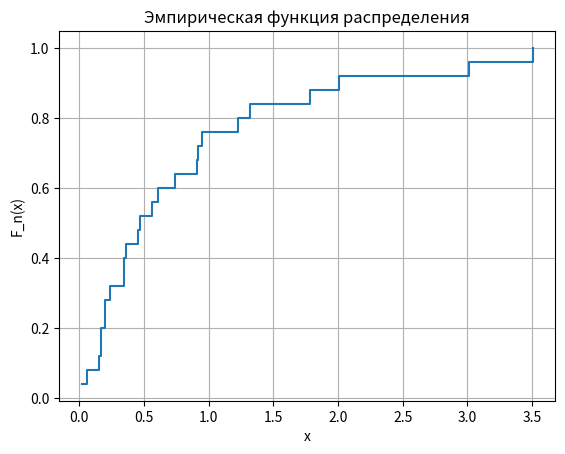
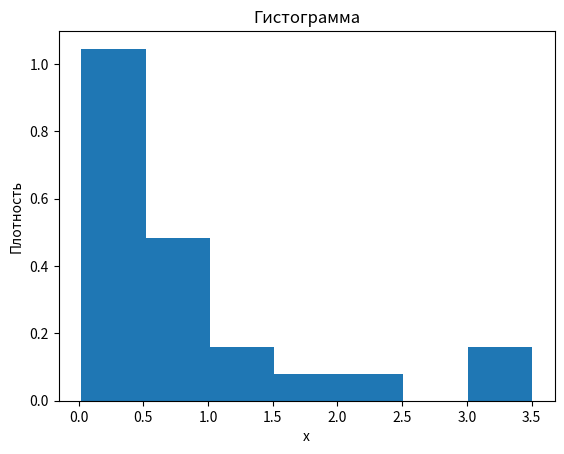
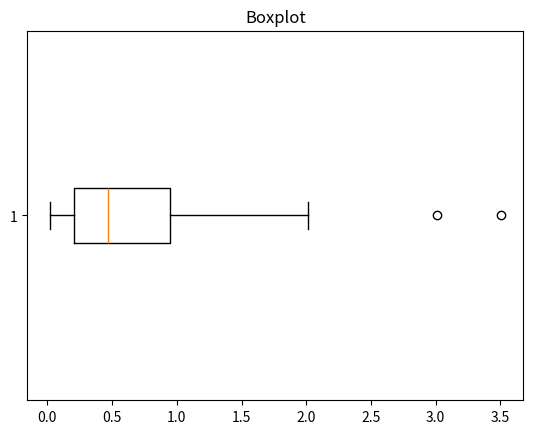
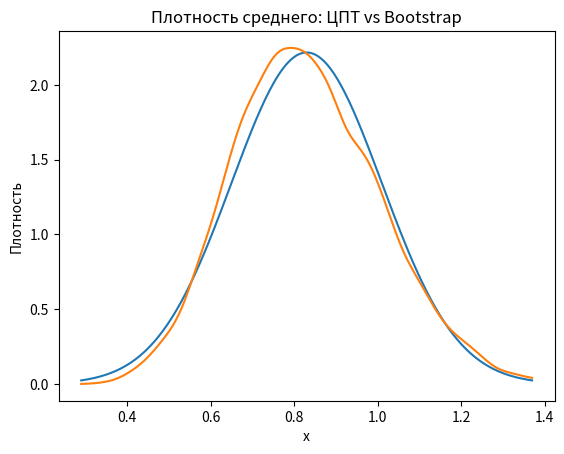
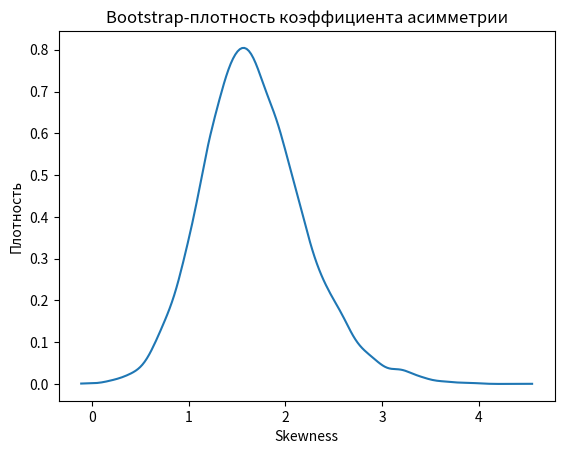
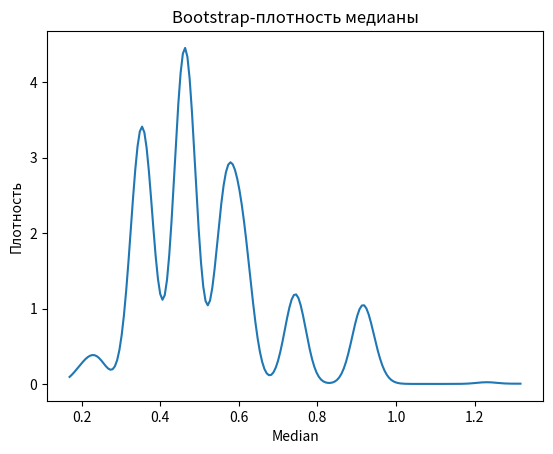

Generate these figures, in order, with matplotlib:
import numpy as np
import matplotlib.pyplot as plt
from scipy import stats
from scipy.stats import gaussian_kde, skew, norm

np.random.seed(42)

# Генерация выборки (n = 25)
n = 25
sample = np.random.exponential(scale=1, size=n)

print("Выборка:\n", sample)

# a) Статистики выборки
mode_result = stats.mode(sample, keepdims=True)
mode = mode_result.mode[0]
median = np.median(sample)
data_range = np.max(sample) - np.min(sample)
skewness = skew(sample, bias=False)

print("\nМода:", mode)
print("Медиана:", median)
print("Размах:", data_range)
print("Оценка коэффициента асимметрии:", skewness)

# b) ЭФР, гистограмма, boxplot
# Эмпирическая функция распределения
sorted_sample = np.sort(sample)
ecdf = np.arange(1, n + 1) / n

plt.figure()
plt.step(sorted_sample, ecdf, where='post')
plt.title("Эмпирическая функция распределения")
plt.xlabel("x")
plt.ylabel("F_n(x)")
plt.grid()
plt.show()

# Гистограмма
plt.figure()
plt.hist(sample, bins='auto', density=True)
plt.title("Гистограмма")
plt.xlabel("x")
plt.ylabel("Плотность")
plt.show()

# Boxplot
plt.figure()
plt.boxplot(sample, vert=False)
plt.title("Boxplot")
plt.show()

# c) Плотность распределения среднего
sample_mean = np.mean(sample)
sample_std = np.std(sample, ddof=1)

# ЦПТ (нормальная аппроксимация)
x_vals = np.linspace(sample_mean - 3*sample_std/np.sqrt(n),
                     sample_mean + 3*sample_std/np.sqrt(n), 200)
clt_density = norm.pdf(x_vals, loc=sample_mean, scale=sample_std/np.sqrt(n))

# Bootstrap
B = 10000
bootstrap_means = np.array([
    np.mean(np.random.choice(sample, size=n, replace=True))
    for _ in range(B)
])

kde_mean = gaussian_kde(bootstrap_means)

plt.figure()
plt.plot(x_vals, clt_density)
plt.plot(x_vals, kde_mean(x_vals))
plt.title("Плотность среднего: ЦПТ vs Bootstrap")
plt.xlabel("x")
plt.ylabel("Плотность")
plt.show()

# d) Bootstrap плотность асимметрии
bootstrap_skew = np.array([
    skew(np.random.choice(sample, size=n, replace=True), bias=False)
    for _ in range(B)
])

kde_skew = gaussian_kde(bootstrap_skew)

x_skew = np.linspace(min(bootstrap_skew), max(bootstrap_skew), 200)

plt.figure()
plt.plot(x_skew, kde_skew(x_skew))
plt.title("Bootstrap-плотность коэффициента асимметрии")
plt.xlabel("Skewness")
plt.ylabel("Плотность")
plt.show()

prob_skew_less_1 = np.mean(bootstrap_skew < 1)
print("\nP(асимметрия < 1) ≈", prob_skew_less_1)

# e) Плотность медианы (bootstrap)
bootstrap_medians = np.array([
    np.median(np.random.choice(sample, size=n, replace=True))
    for _ in range(B)
])

kde_median = gaussian_kde(bootstrap_medians)

x_median = np.linspace(min(bootstrap_medians), max(bootstrap_medians), 200)

plt.figure()
plt.plot(x_median, kde_median(x_median))
plt.title("Bootstrap-плотность медианы")
plt.xlabel("Median")
plt.ylabel("Плотность")
plt.show()